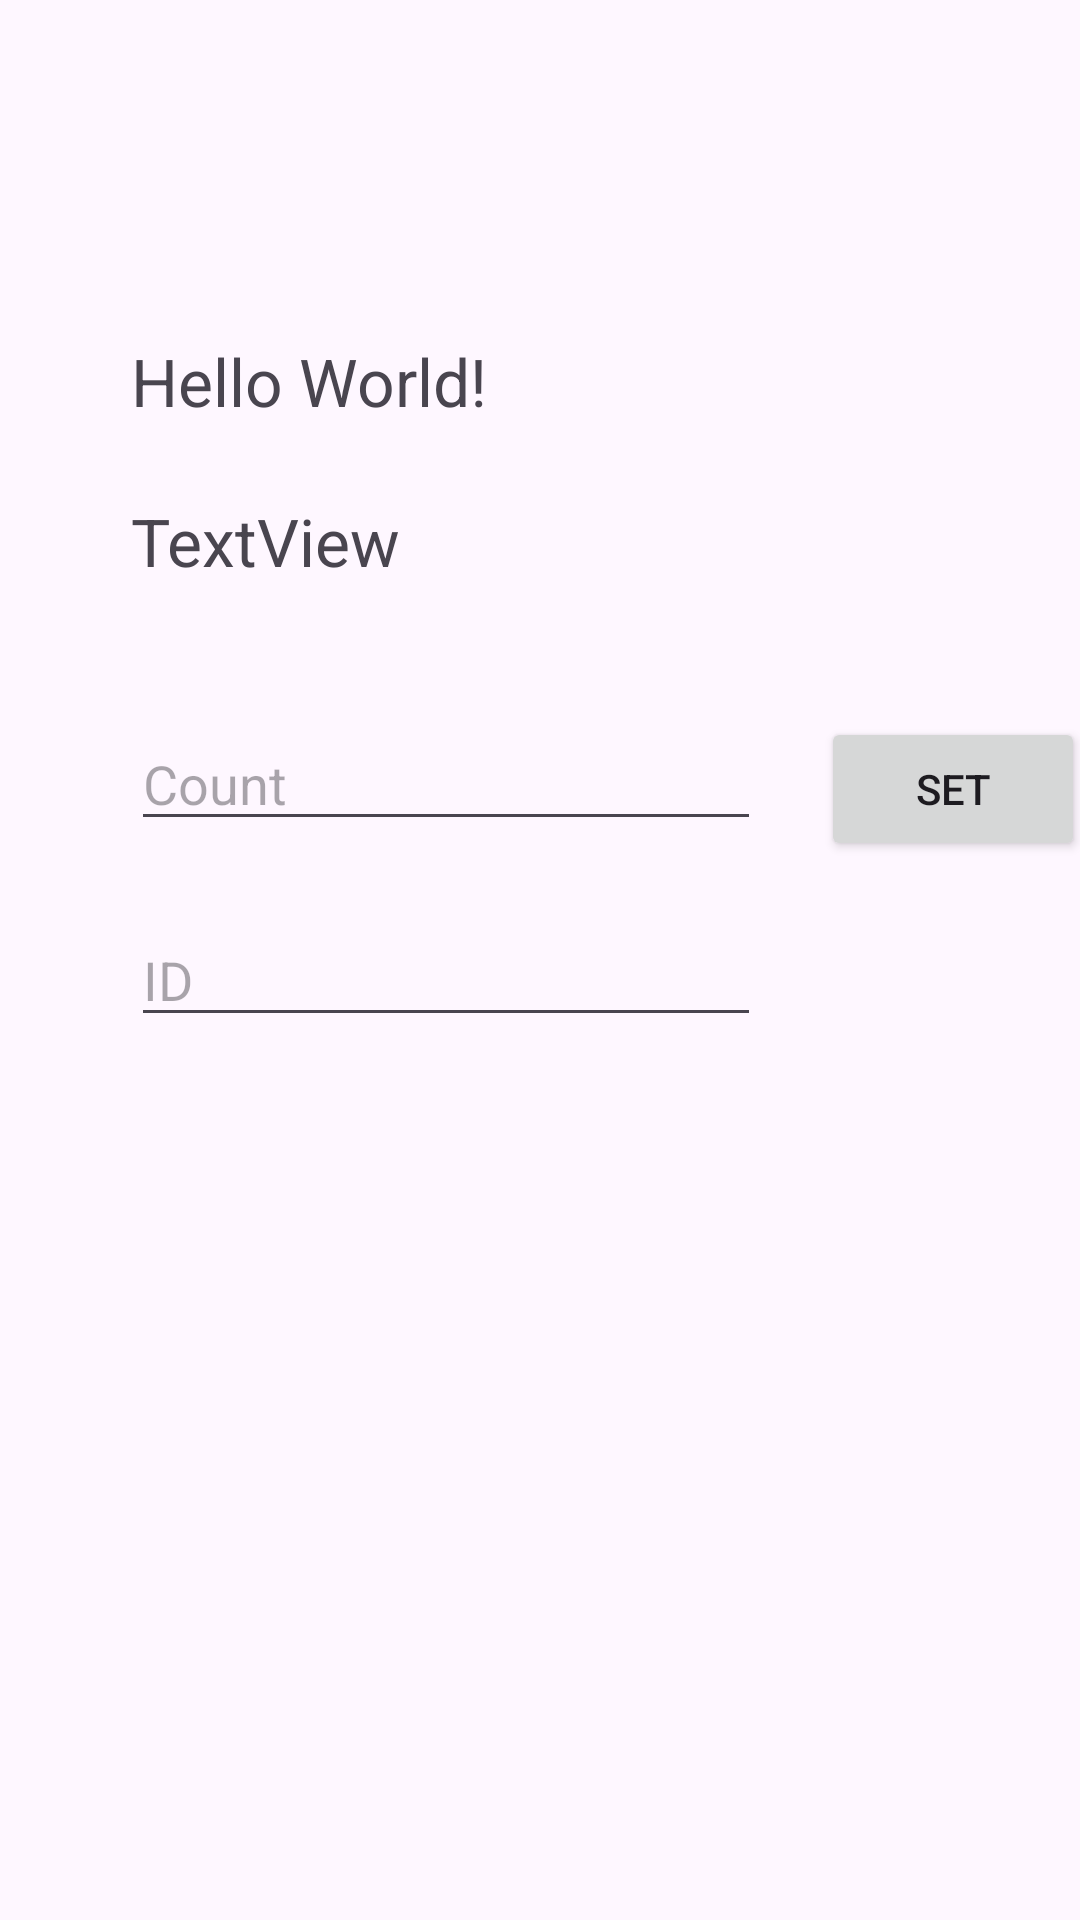

Layout XML and referenced resources for this Android screen:
<!-- AndroidManifest.xml: application theme Theme.HttpApp -->
<!-- res/layout/activity_edit.xml -->
<?xml version="1.0" encoding="utf-8"?>
<androidx.constraintlayout.widget.ConstraintLayout xmlns:android="http://schemas.android.com/apk/res/android"
    xmlns:app="http://schemas.android.com/apk/res-auto"
    xmlns:tools="http://schemas.android.com/tools"
    android:id="@+id/main"
    android:layout_width="match_parent"
    android:layout_height="match_parent"
    tools:context=".MainActivity">

    <TextView
        android:id="@+id/txt"
        android:layout_width="wrap_content"
        android:layout_height="wrap_content"
        android:text="Hello World!"
        android:textSize="22sp"
        app:layout_constraintBottom_toBottomOf="parent"
        app:layout_constraintEnd_toEndOf="parent"
        app:layout_constraintHorizontal_bias="0.181"
        app:layout_constraintStart_toStartOf="parent"
        app:layout_constraintTop_toTopOf="parent"
        app:layout_constraintVertical_bias="0.184" />

    <TextView
        android:id="@+id/textView"
        android:layout_width="wrap_content"
        android:layout_height="wrap_content"
        android:layout_marginTop="24dp"
        android:text="TextView"
        android:textSize="22sp"
        app:layout_constraintEnd_toEndOf="@+id/txt"
        app:layout_constraintHorizontal_bias="0.0"
        app:layout_constraintStart_toStartOf="@+id/txt"
        app:layout_constraintTop_toBottomOf="@+id/txt" />

    <Button
        android:id="@+id/button"
        android:layout_width="wrap_content"
        android:layout_height="wrap_content"
        android:layout_marginStart="20dp"
        android:layout_marginTop="44dp"
        android:text="Set"
        app:layout_constraintStart_toEndOf="@+id/editTextText"
        app:layout_constraintTop_toBottomOf="@+id/textView" />

    <EditText
        android:id="@+id/editTextText"
        android:layout_width="wrap_content"
        android:layout_height="wrap_content"
        android:layout_marginTop="44dp"
        android:ems="10"
        android:hint="Count"
        android:inputType="number"
        app:layout_constraintStart_toStartOf="@+id/textView"
        app:layout_constraintTop_toBottomOf="@+id/textView" />

    <EditText
        android:id="@+id/editTextText2"
        android:layout_width="wrap_content"
        android:layout_height="wrap_content"
        android:layout_marginTop="24dp"
        android:ems="10"
        android:hint="ID"
        android:inputType="text"
        app:layout_constraintStart_toStartOf="@+id/editTextText"
        app:layout_constraintTop_toBottomOf="@+id/editTextText" />

</androidx.constraintlayout.widget.ConstraintLayout>
<!-- resources referenced by this layout -->
<resources>
  <style name="Theme.HttpApp" parent="Base.Theme.HttpApp" />
  <style name="Base.Theme.HttpApp" parent="Theme.Material3.DayNight.NoActionBar">
          
          
      </style>
</resources>
